Run: headless pygame with SDL's dummy video driver; simulated clock (each Clock.tick advances the game by its frame time, no real sleeping); random seed 0; keys injected as events and as key.get_pressed() state; no mouse input.
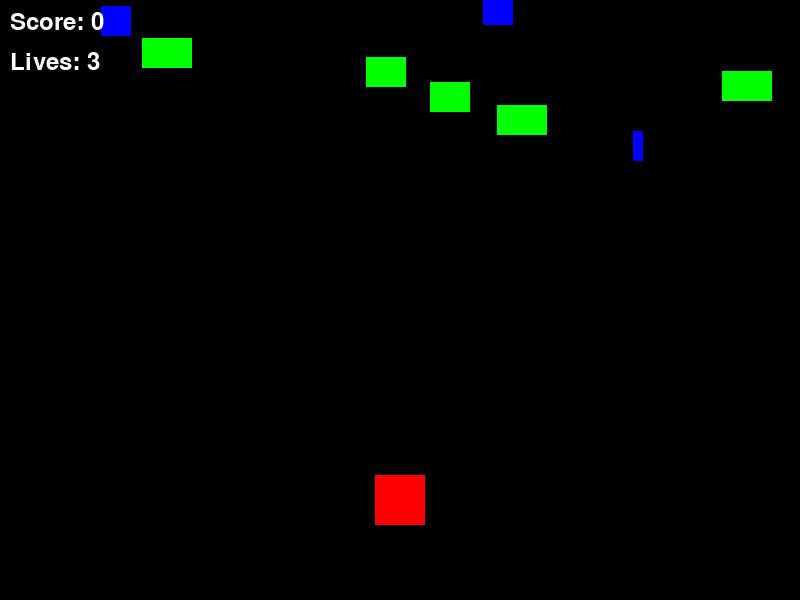
Frame 1 of 4 · flips 1–60 · no input
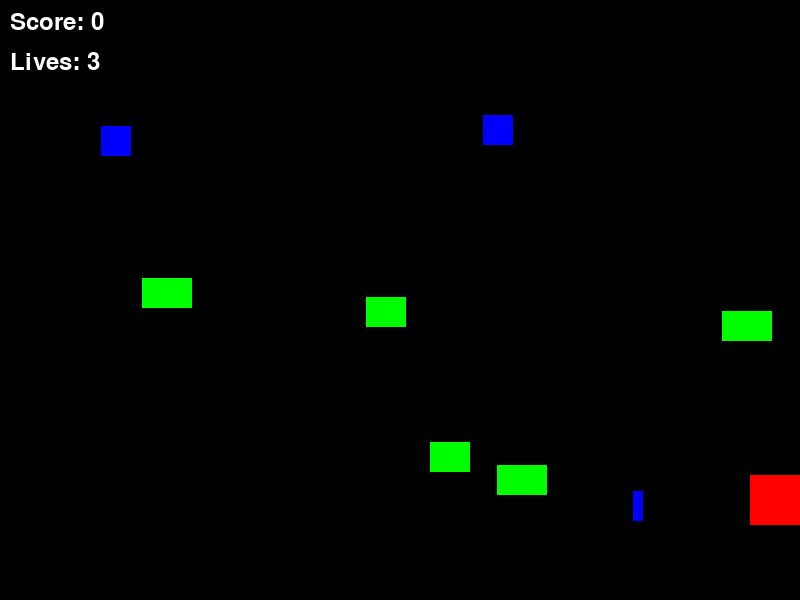
Frame 2 of 4 · flips 61–180 · tapped SPACE, RETURN · held RIGHT (→), D
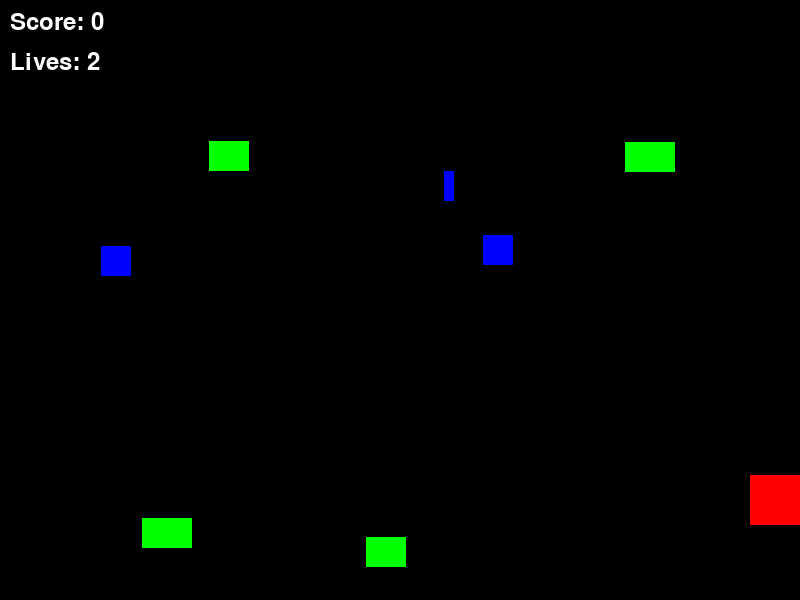
Frame 3 of 4 · flips 181–300 · held DOWN (↓), S
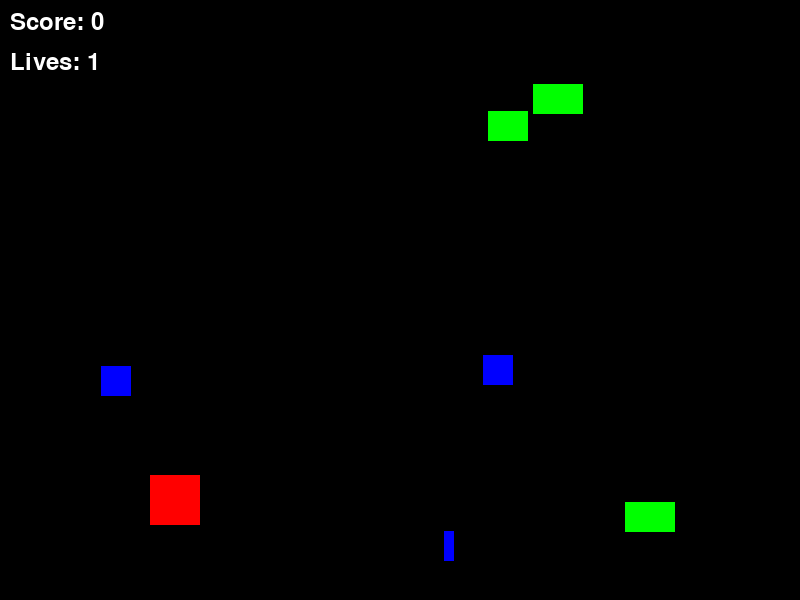
Frame 4 of 4 · flips 301–420 · held LEFT (←), A, UP (↑), W

The pygame program that drew these frames:

import pygame
import random

# Inisialisasi Pygame
pygame.init()

# Ukuran layar
SCREEN_WIDTH = 800
SCREEN_HEIGHT = 600

# Warna
WHITE = (255, 255, 255)
BLACK = (0, 0, 0)
RED = (255, 0, 0)
GREEN = (0, 255, 0)
BLUE = (0, 0, 255)

# Mengatur layar
screen = pygame.display.set_mode((SCREEN_WIDTH, SCREEN_HEIGHT))
pygame.display.set_caption("Game Tembak-menembak")

# Kelas untuk pesawat luar angkasa
class Player(pygame.sprite.Sprite):
    def __init__(self):
        super().__init__()
        self.image = pygame.Surface((50, 50))
        self.image.fill(RED)
        self.rect = self.image.get_rect()
        self.rect.center = (SCREEN_WIDTH // 2, SCREEN_HEIGHT - 100)
        self.speed_x = 0
        self.lives = 3  # Menambahkan jumlah nyawa

    def update(self):
        self.speed_x = 0
        keystate = pygame.key.get_pressed()
        if keystate[pygame.K_LEFT]:
            self.speed_x = -5
        if keystate[pygame.K_RIGHT]:
            self.speed_x = 5
        self.rect.x += self.speed_x
        if self.rect.right > SCREEN_WIDTH:
            self.rect.right = SCREEN_WIDTH
        if self.rect.left < 0:
            self.rect.left = 0

    def shoot(self):
        bullet = Bullet(self.rect.centerx, self.rect.top)
        all_sprites.add(bullet)
        bullets.add(bullet)

# Kelas untuk musuh
class Enemy(pygame.sprite.Sprite):
    def __init__(self):
        super().__init__()
        self.health = random.randint(1, 5)  # Nyawa acak antara 1 dan 5
        self.width = self.health * 10  # Lebar balok bergantung pada jumlah nyawa
        self.height = 30
        if self.health > 3:
            self.color = GREEN  # Warna musuh dengan nyawa banyak
        else:
            self.color = BLUE  # Warna musuh dengan nyawa sedikit
        self.image = pygame.Surface((self.width, self.height))
        self.image.fill(self.color)
        self.rect = self.image.get_rect()
        self.rect.x = random.randrange(SCREEN_WIDTH - self.rect.width)
        self.rect.y = random.randrange(-100, -40)
        self.speed_y = random.randrange(1, 5)

    def update(self):
        self.rect.y += self.speed_y
        if self.rect.top > SCREEN_HEIGHT:
            self.rect.y = random.randrange(-100, -40)
            self.rect.x = random.randrange(SCREEN_WIDTH - self.rect.width)

# Kelas untuk peluru
class Bullet(pygame.sprite.Sprite):
    def __init__(self, x, y):
        super().__init__()
        self.image = pygame.Surface((5, 10))
        self.image.fill(WHITE)
        self.rect = self.image.get_rect()
        self.rect.bottom = y
        self.rect.centerx = x
        self.speed_y = -10

    def update(self):
        self.rect.y += self.speed_y
        # Menghapus peluru jika telah mencapai bagian atas layar
        if self.rect.bottom < 0:
            self.kill()

# Grup sprite
all_sprites = pygame.sprite.Group()
enemies = pygame.sprite.Group()
bullets = pygame.sprite.Group()

player = Player()
all_sprites.add(player)

for _ in range(8):
    enemy = Enemy()
    all_sprites.add(enemy)
    enemies.add(enemy)

# Variabel untuk menghitung jumlah musuh yang berhasil dihancurkan
score = 0

# Clock
clock = pygame.time.Clock()

# Main loop
running = True
while running:
    # Menjaga loop berjalan pada kecepatan tertentu
    clock.tick(60)
    
    # Event handling
    for event in pygame.event.get():
        if event.type == pygame.QUIT:
            running = False
        elif event.type == pygame.KEYDOWN:
            if event.key == pygame.K_SPACE:
                player.shoot()

    # Update
    all_sprites.update()

    # Cek tabrakan antara musuh dengan peluru
    hits = pygame.sprite.groupcollide(enemies, bullets, False, True)
    for hit in hits:
        hit.health -= 1  # Mengurangi nyawa musuh setiap kali terkena tembakan
        if hit.health <= 0:
            hit.kill()
            score += 1

    # Cek tabrakan antara musuh dengan pemain
    hits = pygame.sprite.spritecollide(player, enemies, True)  # Mengubah 'False' menjadi 'True' untuk menghapus musuh saat bertabrakan
    for hit in hits:
        player.lives -= 1  # Mengurangi nyawa saat bertabrakan dengan musuh
        if player.lives <= 0:
            # Jika nyawa habis, hidupkan kembali pemain dengan sisa nyawa dan reset posisi musuh
            player.lives = 3
            score = 0
            for enemy in enemies:
                enemy.rect.y = random.randrange(-100, -40)
                enemy.rect.x = random.randrange(SCREEN_WIDTH - enemy.rect.width)

    # Render
    screen.fill(BLACK)
    all_sprites.draw(screen)

    # Menampilkan skor
    font = pygame.font.Font(None, 36)
    score_text = font.render("Score: " + str(score), True, WHITE)
    screen.blit(score_text, (10, 10))

    # Menampilkan nyawa
    lives_text = font.render("Lives: " + str(player.lives), True, WHITE)
    screen.blit(lives_text, (10, 50))

    # Flip display
    pygame.display.flip()

# Keluar Pygame
pygame.quit()
